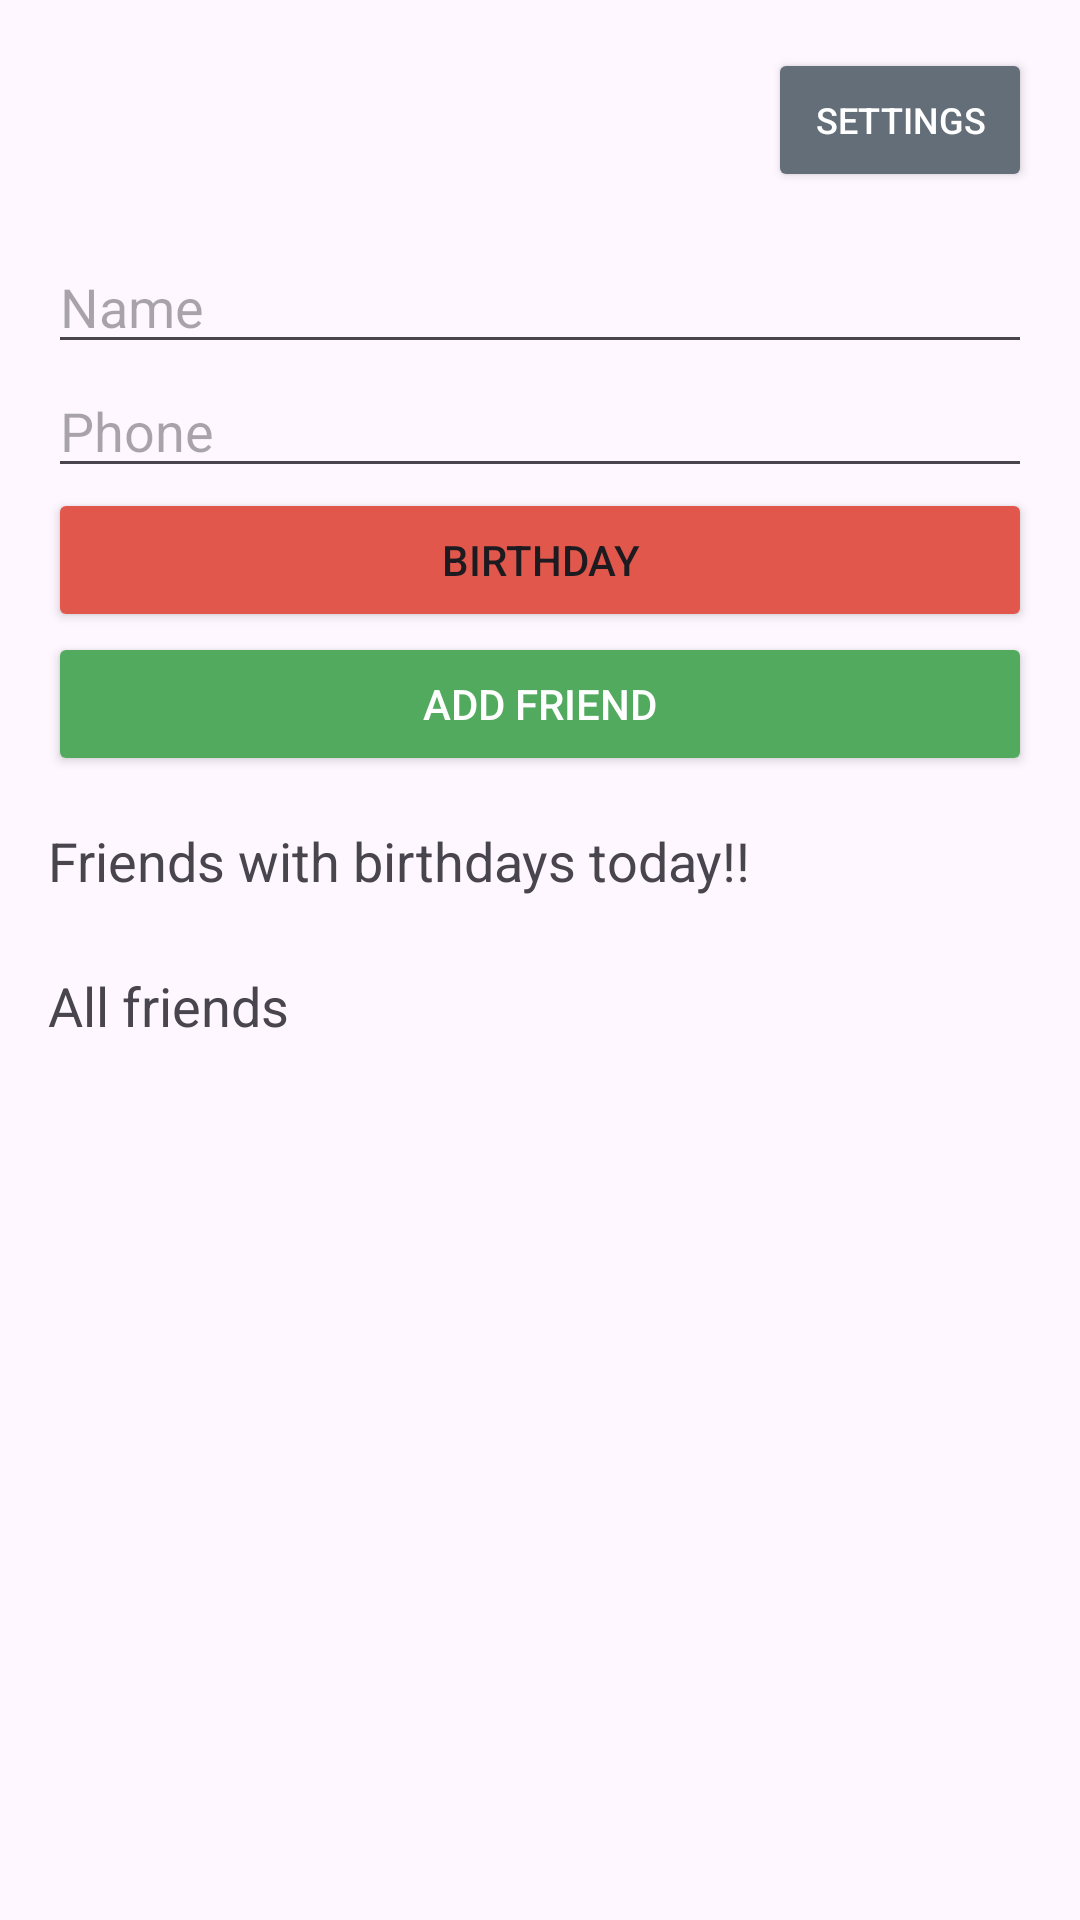

Reconstruct the res/layout file that produces this screen, plus the resources it refers to.
<!-- AndroidManifest.xml: application theme Theme.DAVE3600_2_S374923 -->
<!-- res/layout/activity_main.xml -->
<?xml version="1.0" encoding="utf-8"?>
<LinearLayout xmlns:android="http://schemas.android.com/apk/res/android"
    android:layout_width="match_parent"
    android:layout_height="match_parent"
    android:orientation="vertical"
    android:padding="16dp">

    <LinearLayout
        android:layout_width="match_parent"
        android:layout_height="wrap_content"
        android:orientation="horizontal"
        android:gravity="end">

        <Button
            android:id="@+id/settings_button"
            android:layout_width="wrap_content"
            android:layout_height="wrap_content"
            android:text="Settings"
            android:textSize="12sp"
            android:padding="4dp"
            android:layout_marginBottom="16dp"
            android:backgroundTint="#646E78"
            android:textColor="@android:color/white" />
    </LinearLayout>

    <EditText
        android:id="@+id/name"
        android:layout_width="match_parent"
        android:layout_height="wrap_content"
        android:hint="Name" />

    <EditText
        android:id="@+id/phone"
        android:layout_width="match_parent"
        android:layout_height="wrap_content"
        android:hint="Phone" />

    <Button
        android:id="@+id/birthday"
        android:layout_width="match_parent"
        android:backgroundTint="#E2574C"
        android:layout_height="wrap_content"
        android:text="Birthday" />

    <Button
        android:id="@+id/add_friend_button"
        android:layout_width="match_parent"
        android:layout_height="wrap_content"
        android:text="Add Friend"
        android:backgroundTint="#52AA5E"
        android:textColor="@android:color/white"
         />

    <TextView
        android:id="@+id/birthday_today_label"
        android:layout_width="match_parent"
        android:layout_height="wrap_content"
        android:text="Friends with birthdays today!!"
        android:textSize="18sp"
        android:paddingBottom="8dp"
        android:layout_marginTop="16dp" />

    <androidx.recyclerview.widget.RecyclerView
        android:id="@+id/birthday_today_recycler_view"
        android:layout_width="match_parent"
        android:layout_height="wrap_content"
        android:paddingBottom="16dp" />

    <TextView
        android:id="@+id/all_friends_label"
        android:layout_width="match_parent"
        android:layout_height="wrap_content"
        android:text="All friends"
        android:textSize="18sp"
        android:paddingBottom="8dp" />

    <androidx.recyclerview.widget.RecyclerView
        android:id="@+id/friends_recycler_view"
        android:layout_width="match_parent"
        android:layout_height="wrap_content" />
</LinearLayout>
<!-- resources referenced by this layout -->
<resources>
  <style name="Theme.DAVE3600_2_S374923" parent="Base.Theme.DAVE3600_2_S374923" />
  <style name="Base.Theme.DAVE3600_2_S374923" parent="Theme.Material3.DayNight.NoActionBar">
          
          
      </style>
</resources>
